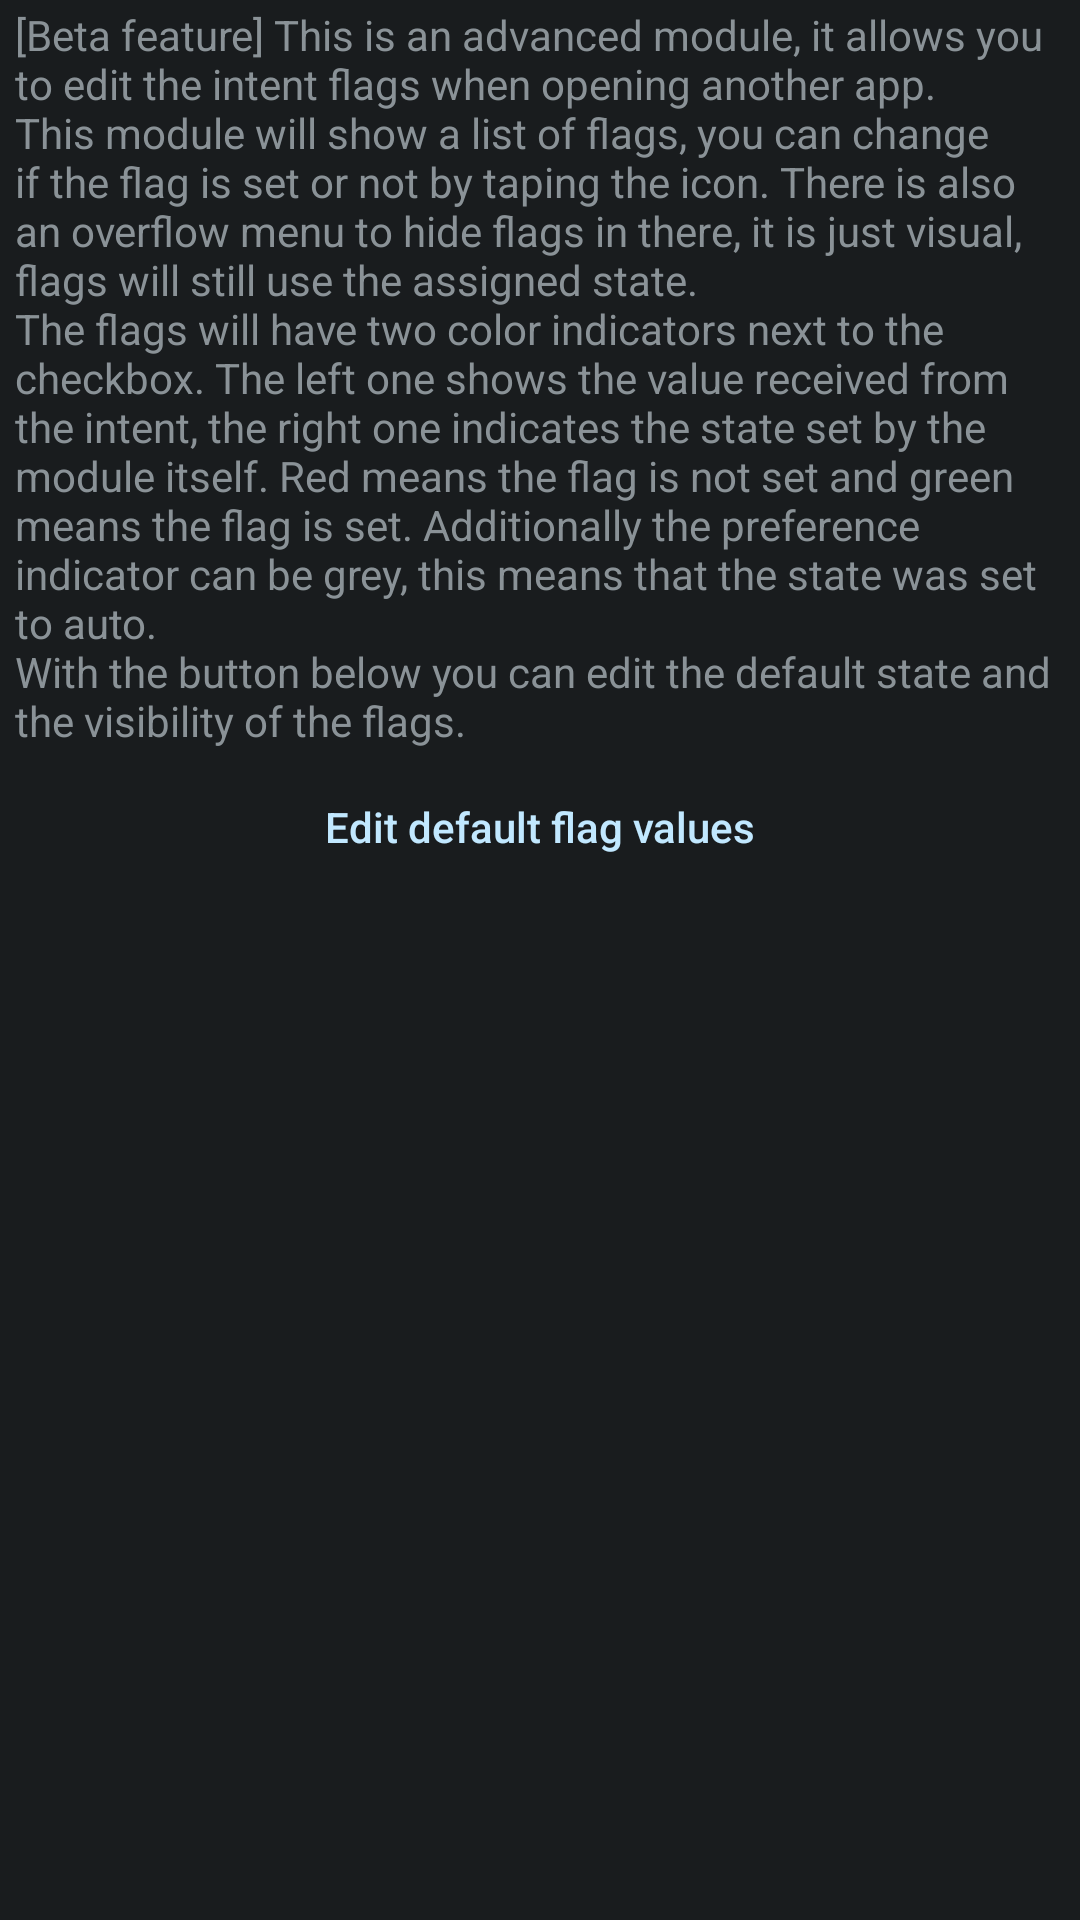

Reconstruct the res/layout file that produces this screen, plus the resources it refers to.
<!-- AndroidManifest.xml: application theme ActivityThemeDark -->
<!-- res/layout/config_flags.xml -->
<?xml version="1.0" encoding="utf-8"?>


<LinearLayout xmlns:android="http://schemas.android.com/apk/res/android"
    android:orientation="vertical"
    android:layout_width="match_parent"
    android:layout_height="match_parent">

    <TextView
        android:layout_width="match_parent"
        android:layout_height="wrap_content"
        android:text="@string/mFlag_desc" />

    <Button
        android:id="@+id/button"
        style="?android:attr/buttonBarButtonStyle"
        android:layout_width="match_parent"
        android:layout_height="wrap_content"
        android:text="@string/mFlag_editFlags" />

</LinearLayout>
<!-- resources referenced by this layout -->
<resources>
  <string name="mFlag_desc">"[Beta feature] This is an advanced module, it allows you to edit the intent flags when opening another app.
  This module will show a list of flags, you can change if the flag is set or not by taping the icon. There is also an overflow menu to hide flags in there, it is just visual, flags will still use the assigned state.
  The flags will have two color indicators next to the checkbox. The left one shows the value received from the intent, the right one indicates the state set by the module itself. Red means the flag is not set and green means the flag is set. Additionally the preference indicator can be grey, this means that the state was set to auto.
  With the button below you can edit the default state and the visibility of the flags."</string>
  <string name="mFlag_editFlags">Edit default flag values</string>
  <style name="ActivityThemeDark" parent="android:Theme.DeviceDefault">
          <item name="panel_background">@color/dark_panel_bg</item>
          <item name="colorAccent">@color/app</item>
          <item name="android:textAllCaps">false</item>
          <item name="android:textViewStyle">@style/MyTextViewStyle</item>
      </style>
  <color name="dark_panel_bg">#FF222f4f</color>
  <color name="app">#004D57</color>
  <style name="MyTextViewStyle" parent="android:Widget.TextView">
          
          <item name="android:paddingLeft">5dp</item>
          <item name="android:paddingStart">5dp</item>
          <item name="android:paddingTop">2dp</item>
          <item name="android:paddingRight">5dp</item>
          <item name="android:paddingEnd">5dp</item>
          <item name="android:paddingBottom">2dp</item>
      </style>
</resources>
